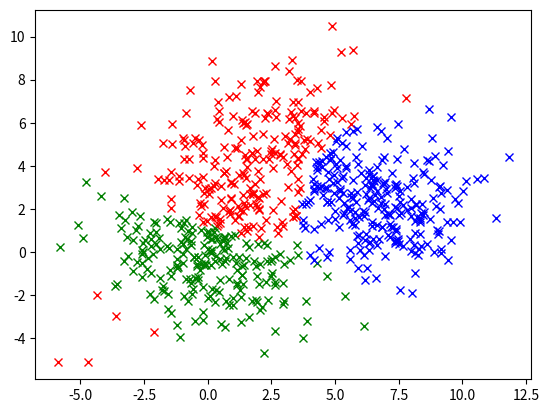

The matplotlib source for this figure:
import math
import numpy as np
import matplotlib.pyplot as plt

def generate_2d_gaussian(N, meanX, meanY, var):
    x = np.random.normal(loc=meanX, scale=var, size=N)
    y = np.random.normal(loc=meanY, scale=var, size=N)
    return x, y

def generate_data():
    x0, y0 = generate_2d_gaussian(300, 0, 0, 2)
    x1, y1 = generate_2d_gaussian(200, 7, 2, 1.5)
    x2, y2 = generate_2d_gaussian(200, 3, 5, 2)
    return np.concatenate((x0, x1, x2)), np.concatenate((y0, y1, y2))

def initialize_params(pts, K):
    N = len(pts)
    dim = len(pts[0])
    ci = np.random.randint(N, size=K)

    miu = pts[ci]
    pi = np.zeros((K,))
    sigma = np.zeros((K, dim, dim))

    dist = np.tile(np.sum(pts * pts, 1), (K, 1)).transpose() + \
        np.tile(np.sum(miu * miu, 1), (N, 1)) - \
        2 * pts.dot(miu.transpose())
    m = np.argmin(dist, axis=1)

    for k in range(K):
        pk = pts[np.where(m == k)]
        pi[k] = len(pk) / N
        sigma[k] = np.cov(pk.transpose())

    return miu, pi, sigma

def estimate(pts, K, miu, pi, sigma):
    N = len(pts)
    D = len(pts[0])
    prob = np.zeros((N, K))
    for k in range(K):
        xs = pts - np.tile(miu[k], (N, 1))
        isig = np.linalg.inv(sigma[k])
        t = np.sum(xs.dot(isig) * xs, 1)
        coef = np.power(2 * math.pi, -D / 2) * np.sqrt(np.linalg.det(isig))
        prob[:, k] = coef * np.exp(-0.5 * t)
    return prob

def gmm(pts, K):
    N = len(pts)
    D = len(pts[0])
    miu, pi, sigma = initialize_params(pts, K)
    Lprev = -999999
    it = 1
    while True:
        prob = estimate(pts, K, miu, pi, sigma) # n by k
        gamma = prob * np.tile(pi, (N, 1))
        gamma = gamma / np.tile(np.sum(gamma, 1), (K, 1)).transpose() # n by k
        Nk = np.sum(gamma, 0) # 1 by k

        miu = np.diag(1 / Nk).dot(gamma.transpose()).dot(pts) # k by d
        pi = Nk / N

        for k in range(K):
            xs = pts - np.tile(miu[k], (N, 1))
            sigma[k] = (xs.transpose().dot(np.diag(gamma[:, k]).dot(xs))) / Nk[k]

        L = np.sum(np.log(prob.dot(pi.transpose())))
        print('Iteration %d: %f' % (it, L - Lprev))
        it += 1
        if L - Lprev < 1e-15: break
        Lprev = L
    return np.argmax(prob, axis=1)

def main():
    Clusters = ['rx', 'gx', 'bx']
    x, y = generate_data()
    cr = gmm(np.dstack((x, y))[0], len(Clusters))
    for i, c in enumerate(cr):
        plt.plot(x[i], y[i], Clusters[c])
    #plt.plot(x, y, 'rx')
    plt.show()

if __name__ == '__main__':
    main()
